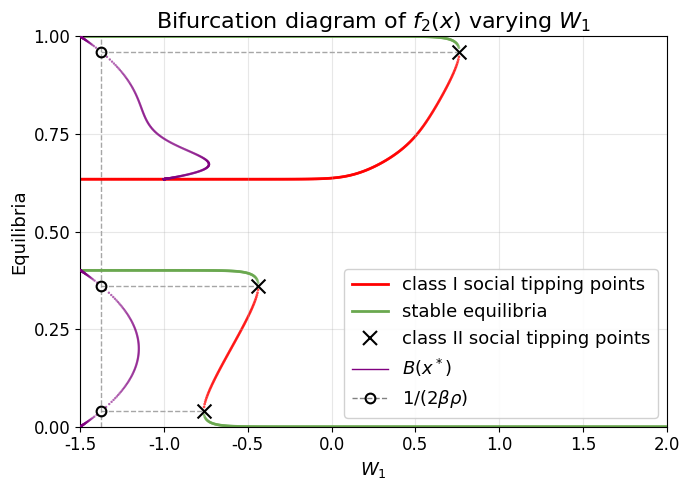

Python code for this plot:
"""
Bifurcation diagram generator for varying W₁ parameter.

Parameters: μ=0.54, β=14, ρ=1, W₂=0.3
"""

import numpy as np
import matplotlib.pyplot as plt
from scipy.optimize import brentq, minimize_scalar
from pathlib import Path
from matplotlib.lines import Line2D

# Set Arial font globally
plt.rcParams['font.family'] = 'sans-serif'
plt.rcParams['font.sans-serif'] = ['Arial']
plt.rcParams['axes.unicode_minus'] = False

# Default parameters
DEFAULT_PARAMS = {
    'mu': 0.54,
    'beta': 14,
    'rho': 1,
    'W1': -0.6,
    'W2': 0.3,
}


def response(x, mu, beta, rho, W1, W2):
    """Response function f(x)."""
    mu2 = 1 - mu
    exp1 = np.exp(beta * (W1 + rho * (1 - 2*x)))
    exp2 = np.exp(beta * (W2 + rho * (1 - 2*x)))
    return mu / (1 + exp1) + mu2 / (1 + exp2)


def fixed_point_equation(x, mu, beta, rho, W1, W2):
    """g(x) = f(x) - x."""
    return response(x, mu, beta, rho, W1, W2) - x


def response_derivative(x, mu, beta, rho, W1, W2):
    """Derivative f'(x) for stability analysis."""
    mu2 = 1 - mu
    exp1 = np.exp(beta * (W1 + rho * (1 - 2*x)))
    exp2 = np.exp(beta * (W2 + rho * (1 - 2*x)))
    d1 = 2 * beta * rho * mu * exp1 / (1 + exp1)**2
    d2 = 2 * beta * rho * mu2 * exp2 / (1 + exp2)**2
    return d1 + d2


def calculate_B(x, mu, beta, rho, W1, W2):
    """
    Calculate B(x) = mu*Y1 + (1-mu)*Y2 where Yj = Zj/(1+Zj)^2
    and Zj = exp(beta*(Wj + rho*(1-2x))).
    """
    mu2 = 1 - mu
    Z1 = np.exp(beta * (W1 + rho * (1 - 2*x)))
    Z2 = np.exp(beta * (W2 + rho * (1 - 2*x)))
    Y1 = Z1 / (1 + Z1)**2
    Y2 = Z2 / (1 + Z2)**2
    return mu * Y1 + mu2 * Y2


def find_fixed_points(mu, beta, rho, W1, W2, n_guess=200):
    """Find all fixed points in [0, 1] by scanning for sign changes."""
    x_grid = np.linspace(0, 1, n_guess)
    g_values = fixed_point_equation(x_grid, mu, beta, rho, W1, W2)
    
    fixed_points = []
    for i in range(len(x_grid) - 1):
        if g_values[i] * g_values[i+1] <= 0:
            try:
                root = brentq(fixed_point_equation, x_grid[i], x_grid[i+1],
                              args=(mu, beta, rho, W1, W2))
                fp_deriv = response_derivative(root, mu, beta, rho, W1, W2)
                is_stable = abs(fp_deriv) < 1
                if not any(abs(root - fp[0]) < 1e-6 for fp in fixed_points):
                    fixed_points.append((root, is_stable))
            except ValueError:
                pass
    return sorted(fixed_points, key=lambda x: x[0])


def generate_diagram(output_path='figures/bifurcation_W1_with_B.png', mu_value=0.4):
    """Generate bifurcation diagram for varying W₁."""
    params = DEFAULT_PARAMS.copy()
    params['mu'] = mu_value
    param_range = (-1.5, 2)
    n_points = 1000
    n_guess = 200
    
    param_values = np.linspace(param_range[0], param_range[1], n_points)
    
    stable_x, stable_y = [], []
    unstable_x, unstable_y = [], []
    
    for p_val in param_values:
        p = params.copy()
        p['W1'] = p_val
        fps = find_fixed_points(**p, n_guess=n_guess)
        for fp, is_stable in fps:
            if is_stable:
                stable_x.append(p_val)
                stable_y.append(fp)
            else:
                unstable_x.append(p_val)
                unstable_y.append(fp)
    
    fig, ax = plt.subplots(figsize=(7, 5), dpi=100)
    
    if unstable_x:
        ax.scatter(unstable_x, unstable_y, c='red', s=4, alpha=0.7, 
                   zorder=1, edgecolors='none')
    if stable_x:
        ax.scatter(stable_x, stable_y, c='#6aa84f', s=4, alpha=0.7,
                   zorder=2, edgecolors='none')
    
    # Vertical line at normalized x = 1/(2*beta*rho)
    normalized_critical = 1 / (2 * params['beta'] * params['rho'])
    mu_critical = normalized_critical * 3.5 - 1.5  # Scale to W1 range
    ax.axvline(x=mu_critical, color='grey', linestyle='--', linewidth=1, 
               alpha=0.7, zorder=0)
    
    # Calculate and plot B(x*) at equilibrium points
    B_x_vals = []
    B_y_vals = []
    for W1_val, x_val in zip(stable_x + unstable_x, stable_y + unstable_y):
        B_val = calculate_B(x_val, params['mu'], params['beta'], params['rho'], 
                           W1_val, params['W2'])
        B_x_vals.append(B_val * 3.5 - 1.5)  # Scale to W1 range
        B_y_vals.append(x_val)
    
    if B_x_vals:
        ax.scatter(B_x_vals, B_y_vals, c='purple', s=3, alpha=0.6, 
                   zorder=4, edgecolors='none', label=r'$B(x^*)$')
    
    # Find where purple curve intersects vertical line
    target_B = mu_critical
    nearby_threshold = 0.1 * 3.5
    
    purple_points = [(y, B) for y, B in zip(B_y_vals, B_x_vals) 
                     if abs(B - target_B) < nearby_threshold]
    purple_points = sorted(set(purple_points))
    
    intersection_ys = []
    for i in range(len(purple_points) - 1):
        y1, B1 = purple_points[i]
        y2, B2 = purple_points[i + 1]
        
        if abs(y2 - y1) > 0.2:
            continue
        
        if (B1 - target_B) * (B2 - target_B) < 0:
            t = (target_B - B1) / (B2 - B1)
            y_interp = y1 + t * (y2 - y1)
            intersection_ys.append(y_interp)
    
    # Find turning points and draw horizontal lines
    new_turning_x = []
    new_turning_y = []
    
    for y_val in intersection_ys:
        def g_at_y(W1):
            return abs(fixed_point_equation(y_val, params['mu'], params['beta'], 
                                            params['rho'], W1, params['W2']))
        
        result = minimize_scalar(g_at_y, bounds=(mu_critical, 2.0), method='bounded')
        best_W1 = result.x
        best_g = result.fun
        
        if best_g < 0.01:
            new_turning_x.append(best_W1)
            new_turning_y.append(y_val)
            ax.plot([mu_critical, best_W1], [y_val, y_val],
                   color='grey', linestyle='--', linewidth=1, alpha=0.7, zorder=0)
            ax.plot(mu_critical, y_val, 'ko', markersize=7, markerfacecolor='none',
                    markeredgewidth=1.5, zorder=5)
    
    # Plot turning points with x marks
    if new_turning_x:
        ax.scatter(new_turning_x, new_turning_y, c='black', s=100, marker='x', 
                   linewidths=1.5, zorder=3)
    
    ax.set_xlabel(r'$W_1$', fontsize=13)
    ax.set_ylabel('Equilibria', fontsize=13)
    ax.set_title(r'Bifurcation diagram of $f_2(x)$ varying $W_1$', fontsize=16)
    ax.set_xlim(param_range)
    ax.set_ylim(0, 1)
    ax.tick_params(axis='both', labelsize=12)
    
    ax.set_xticks(np.arange(-1.5, 2.01, 0.5))
    ax.set_yticks(np.arange(0, 1.01, 0.25))
    
    legend_elements = [
        Line2D([0], [0], color='red', lw=2, label='class I social tipping points'),
        Line2D([0], [0], color='#6aa84f', lw=2, label='stable equilibria'),
        Line2D([0], [0], color='black', marker='x', markersize=10, markeredgewidth=1.5,
               linestyle='None', label='class II social tipping points'),
        Line2D([0], [0], color='purple', lw=1, label=r'$B(x^*)$'),
        Line2D([0], [0], color='grey', lw=1, linestyle='--', marker='o',
               markersize=7, markerfacecolor='none', markeredgecolor='black',
               markeredgewidth=1.5, label=r'$1/(2\beta\rho)$')
    ]
    ax.legend(handles=legend_elements, loc='lower right', fontsize=13, framealpha=0.9)
    
    ax.grid(True, alpha=0.3)
    plt.tight_layout()
    
    if output_path:
        Path(output_path).parent.mkdir(parents=True, exist_ok=True)
        plt.savefig(output_path, dpi=100, bbox_inches='tight', 
                    facecolor='white', edgecolor='none')
        print(f"Saved: {output_path}")
    
    return fig, ax


if __name__ == '__main__':
    generate_diagram()
